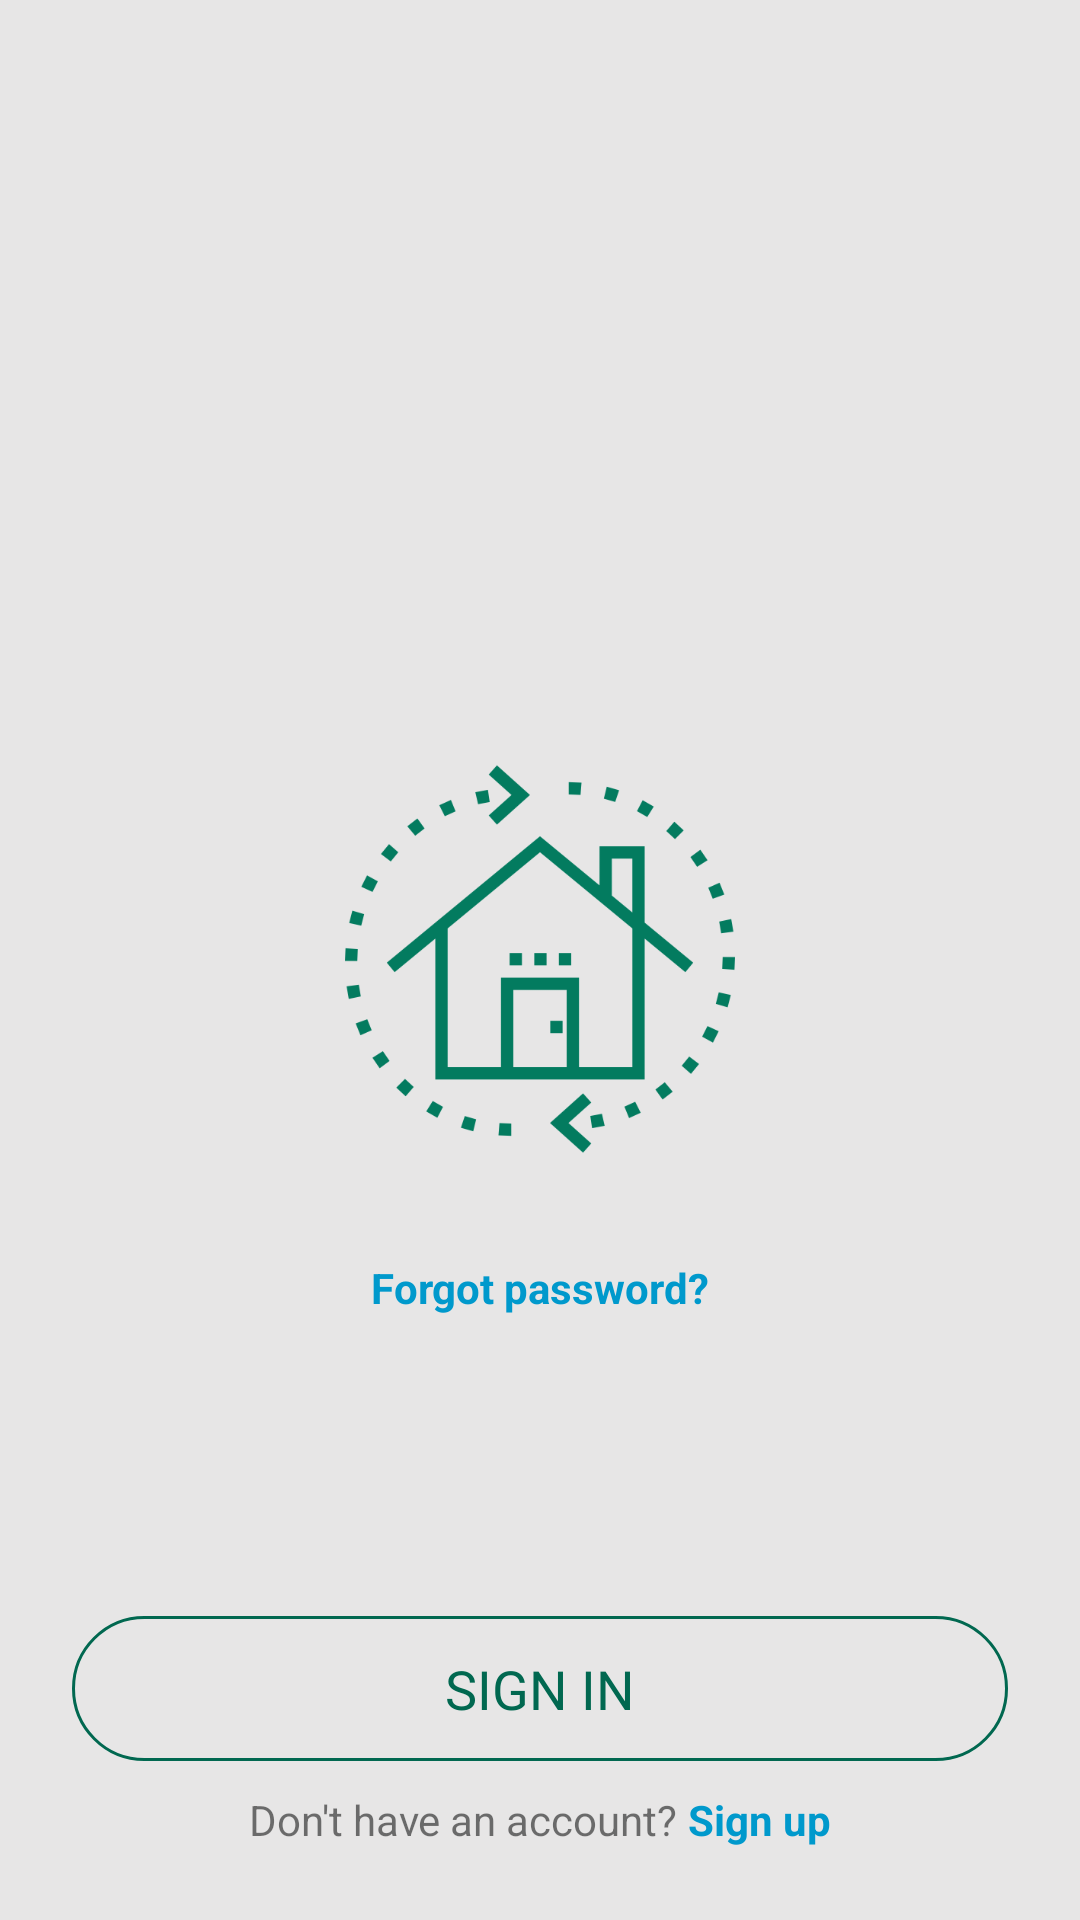

This screen was rendered from an Android layout file. Write that file and the resources it references.
<!-- AndroidManifest.xml: application theme AppTheme -->
<!-- res/layout/activity_pengepul_login.xml -->
<RelativeLayout xmlns:android="http://schemas.android.com/apk/res/android"
    xmlns:app="http://schemas.android.com/apk/res-auto"
    xmlns:tools="http://schemas.android.com/tools"
    android:layout_width="match_parent"
    android:layout_height="match_parent"
    android:background="@color/colorDarkWhite"
    android:gravity="center_horizontal"
    android:orientation="vertical"
    android:padding="24dp"
    tools:context="com.example.achmadqomarudin.banksampah.pengepul.LoginPengepul">

    <ScrollView
        android:layout_width="match_parent"
        android:layout_height="match_parent">

        <LinearLayout
            android:layout_width="match_parent"
            android:layout_height="match_parent"
            android:layout_gravity="bottom"
            android:orientation="vertical">

            <ImageView
                android:id="@+id/img_login_penjual"
                android:layout_width="130dp"
                android:layout_height="130dp"
                android:layout_gravity="center"
                android:layout_marginBottom="20dp"
                android:layout_marginTop="50dp"
                android:background="@drawable/png_house_login" />

            

            <LinearLayout
                android:layout_width="match_parent"
                android:layout_height="wrap_content"
                android:layout_marginTop="15dp"
                android:gravity="center_horizontal"
                android:orientation="horizontal">

                <TextView
                    android:id="@+id/tv_pulihkan_akun_penjual"
                    android:layout_width="wrap_content"
                    android:layout_height="wrap_content"
                    android:autoLink="all"
                    android:linksClickable="true"
                    android:text="Forgot password?"
                    android:textColor="@android:color/holo_blue_dark"
                    android:textColorLink="@android:color/holo_blue_bright"
                    android:textStyle="bold" />

            </LinearLayout>

            <LinearLayout
                android:layout_width="match_parent"
                android:layout_height="wrap_content"
                android:layout_gravity="bottom"
                android:orientation="vertical">

                <Button
                    android:id="@+id/btn_sign_in"
                    style="?android:textAppearanceSmall"
                    android:layout_width="match_parent"
                    android:layout_height="wrap_content"
                    android:layout_marginTop="100dp"
                    android:background="@drawable/border_2"
                    android:clickable="true"
                    android:foreground="@android:drawable/list_selector_background"
                    android:text="SIGN IN"
                    android:textAllCaps="false"
                    android:textColor="@color/colorDarkGreen"
                    android:textSize="18sp" />

                <LinearLayout
                    android:layout_width="match_parent"
                    android:layout_height="wrap_content"
                    android:layout_below="@id/btn_sign_in"
                    android:layout_marginTop="10dp"
                    android:gravity="center_horizontal"
                    android:orientation="horizontal">

                    <TextView
                        android:id="@+id/tv_create_account"
                        android:layout_width="wrap_content"
                        android:layout_height="wrap_content"
                        android:gravity="center_horizontal"
                        android:text="Don't have an account? " />

                    <TextView
                        android:id="@+id/tv_daftar"
                        android:layout_width="wrap_content"
                        android:layout_height="wrap_content"
                        android:autoLink="all"
                        android:linksClickable="true"
                        android:text="Sign up"
                        android:textColor="@android:color/holo_blue_dark"
                        android:textColorLink="@android:color/holo_blue_bright"
                        android:textStyle="bold" />
                </LinearLayout>
            </LinearLayout>
        </LinearLayout>
    </ScrollView>
</RelativeLayout>
<!-- resources referenced by this layout -->
<resources>
  <color name="colorDarkGreen">#016850</color>
  <color name="colorDarkWhite">#e7e6e6</color>
  <!-- drawable border_2 (drawable-xhdpi) -->
  <?xml version="1.0" encoding="utf-8"?>
  <selector xmlns:android="http://schemas.android.com/apk/res/android">
      <item android:state_pressed="false">
          <shape xmlns:android="http://schemas.android.com/apk/res/android"
              android:shape="rectangle" android:padding="10dp" android:useLevel="true">
              <stroke android:width="1dp" android:color="@color/colorDarkGreen" />
              <solid android:color="@color/colorTransparent"/>
              <padding
                  android:top="12dp"
                  android:bottom="12dp"
                  android:left="10dp"
                  android:right="10dp"></padding>
              <corners android:radius="100dp"></corners>
          </shape>
      </item>
      <item android:state_pressed="true">
          <shape xmlns:android="http://schemas.android.com/apk/res/android"
              android:shape="rectangle" android:padding="10dp" android:useLevel="true">
              <stroke android:width="1dp" android:color="@color/colorDarkGreen" />
              <solid android:color="@color/colorDarkTransparent"/>
              <padding
                  android:top="12dp"
                  android:bottom="12dp"
                  android:left="10dp"
                  android:right="10dp"></padding>
              <corners android:radius="100dp"></corners>
          </shape>
      </item>
  </selector>
  <!-- drawable border_3 (drawable-xhdpi) -->
  <?xml version="1.0" encoding="utf-8"?>
  <selector xmlns:android="http://schemas.android.com/apk/res/android">
      <item android:state_pressed="false">
          <shape xmlns:android="http://schemas.android.com/apk/res/android"
              android:shape="rectangle" android:padding="10dp" android:useLevel="true">
              <stroke android:width="2dp" android:color="@color/colorDarkGreen" />
              <solid android:color="@color/colorDarkGreen"/>
              <padding
                  android:top="12dp"
                  android:bottom="12dp"
                  android:left="10dp"
                  android:right="10dp"></padding>
              <corners android:radius="100dp"></corners>
          </shape>
      </item>
  </selector>
  <!-- drawable png_house_login: png bitmap (drawable, 24172 bytes) -->
  <style name="AppTheme" parent="Theme.AppCompat.Light.DarkActionBar">
          
          <item name="colorPrimary">@color/colorPrimary</item>
          <item name="colorPrimaryDark">@color/colorPrimaryDark</item>
          <item name="colorAccent">@color/colorAccent</item>
      </style>
  <color name="colorTransparent">#00000000</color>
  <color name="colorDarkTransparent">#23999797</color>
  <color name="colorPrimary">#3F51B5</color>
  <color name="colorPrimaryDark">#303F9F</color>
  <color name="colorAccent">@color/colorDarkGreen</color>
</resources>
